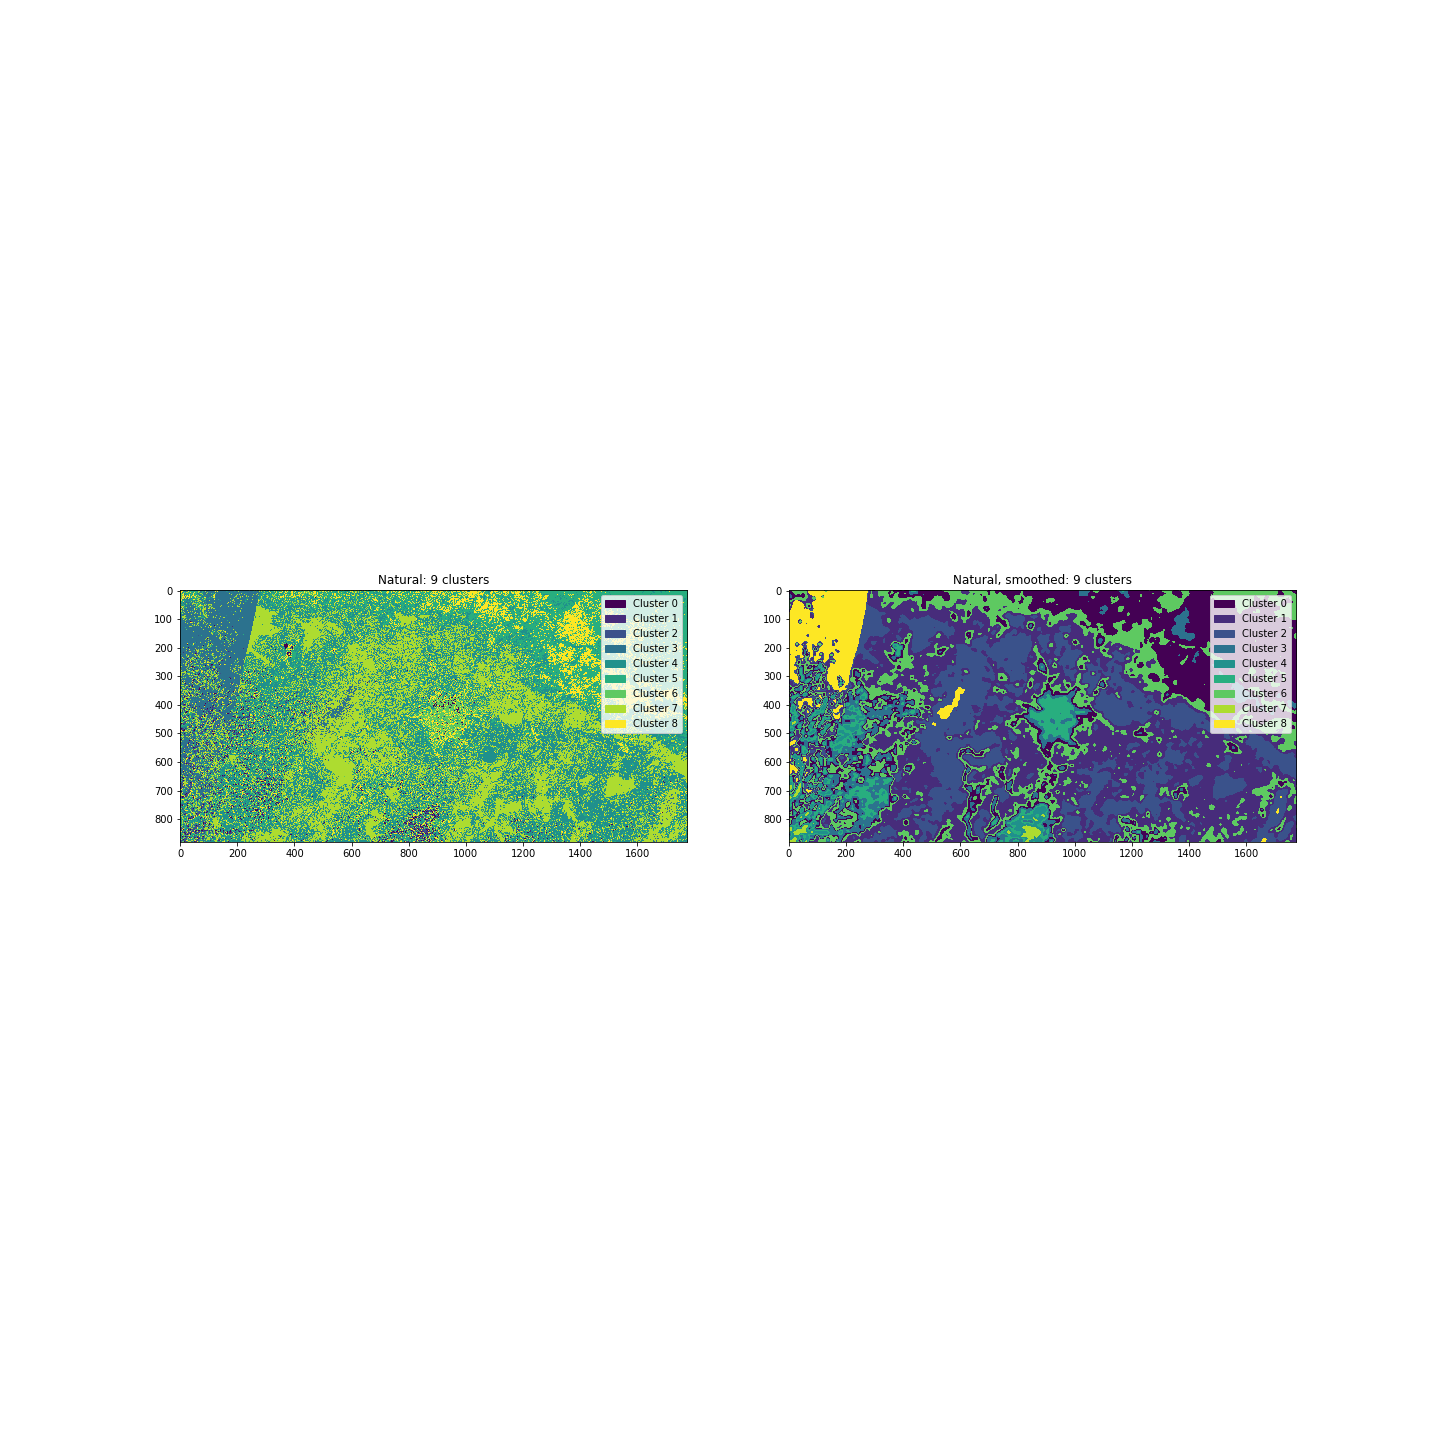

The data file committed next to this chart (first rows):
, unsmoothed, unsmoothed, unsmoothed, smoothed, smoothed, smoothed
, pixel_count, ratio, % total, pixel_count, ratio, % total
cluster, , , , , , 
0, 16246, 0.01038, 1.038, 292586, 0.1869, 18.69
1, 9929, 0.006342, 0.6342, 457351, 0.2921, 29.21
2, 18302, 0.01169, 1.169, 303629, 0.1939, 19.39
3, 103782, 0.06629, 6.629, 94648, 0.06046, 6.046
4, 480642, 0.307, 30.7, 17643, 0.01127, 1.127
5, 314930, 0.2012, 20.12, 52491, 0.03353, 3.353
6, 45112, 0.02882, 2.882, 272384, 0.174, 17.4
7, 440536, 0.2814, 28.14, 5181, 0.003309, 0.3309
8, 136071, 0.08692, 8.692, 69637, 0.04448, 4.448
